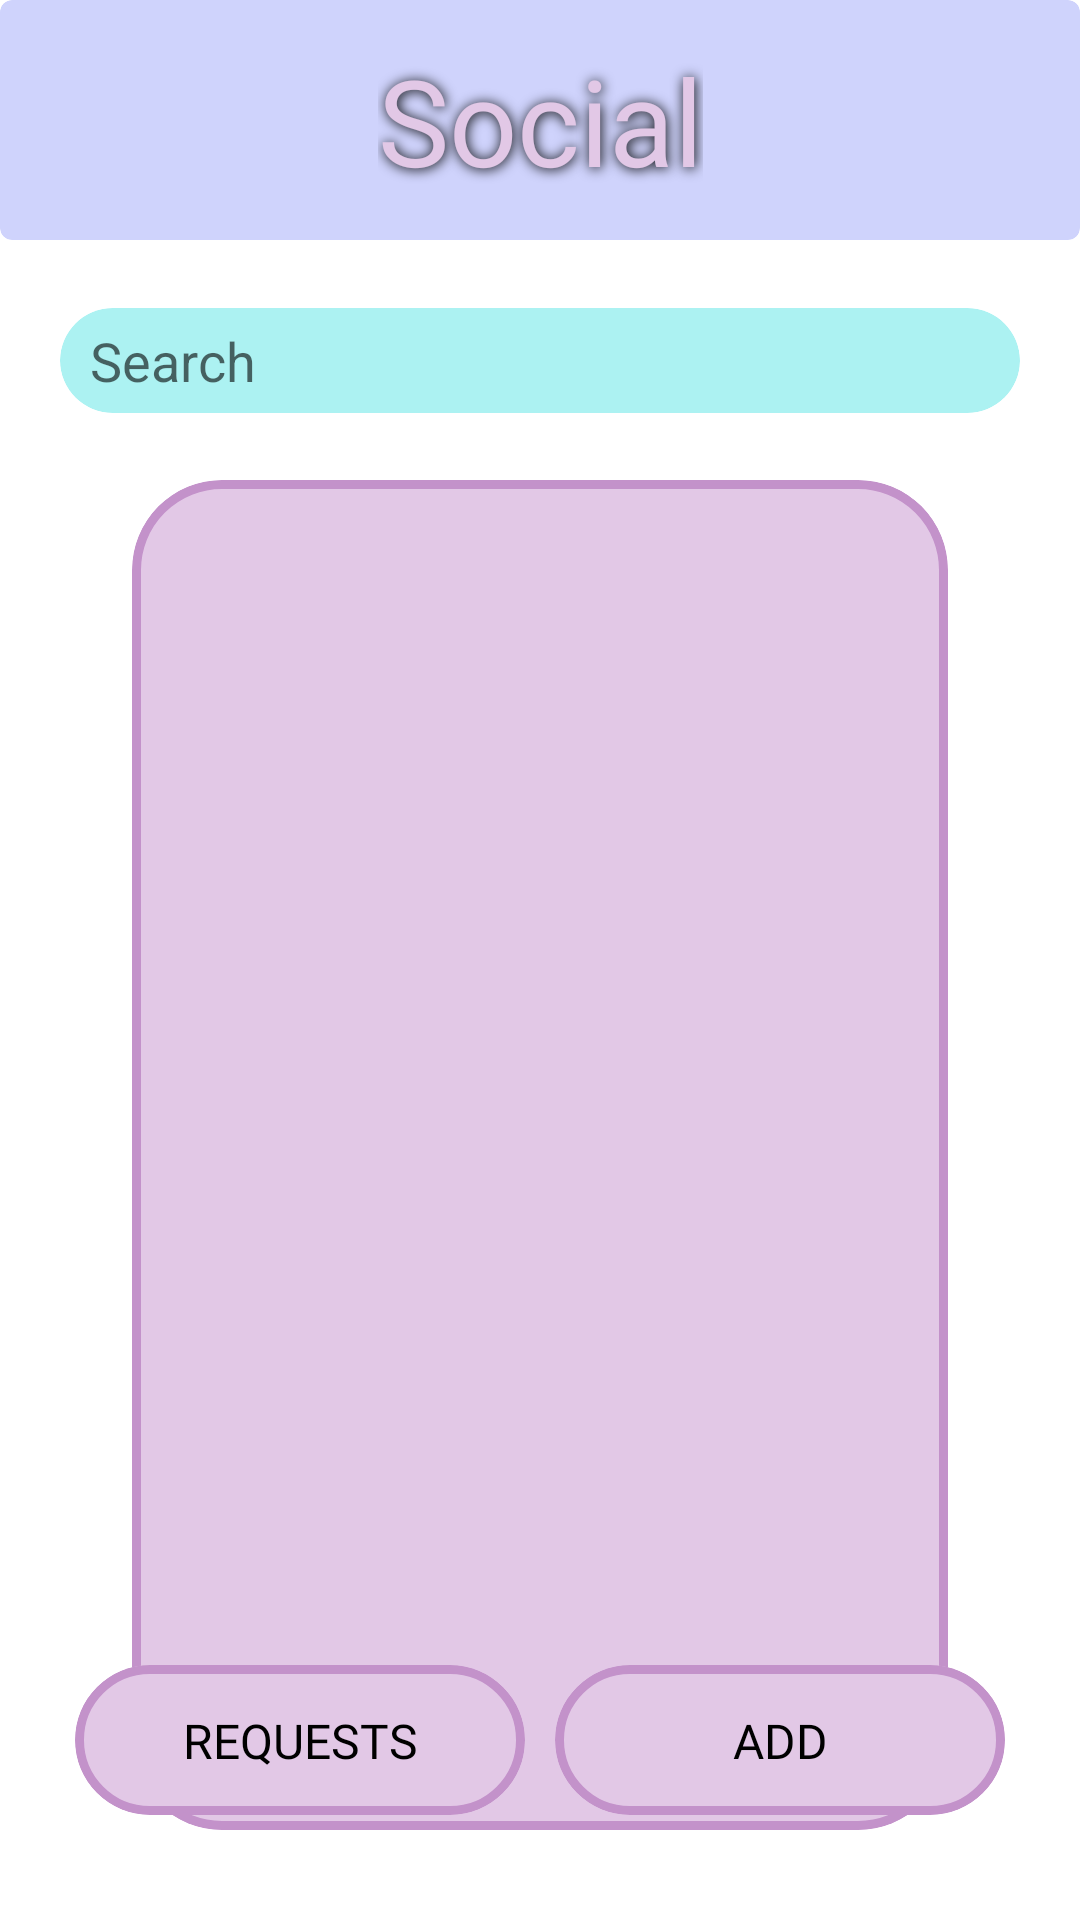

Write the Android layout XML for this screen, with the resource values it uses.
<!-- AndroidManifest.xml: application theme Theme.Cranny -->
<!-- res/layout/activity_friend_search.xml -->
<?xml version="1.0" encoding="utf-8"?>
<androidx.constraintlayout.widget.ConstraintLayout xmlns:android="http://schemas.android.com/apk/res/android"
    xmlns:app="http://schemas.android.com/apk/res-auto"
    xmlns:tools="http://schemas.android.com/tools"
    android:layout_width="match_parent"
    android:layout_height="match_parent"
    tools:context=".FriendSearchActivity">


    
    <com.google.android.material.card.MaterialCardView
        android:id="@+id/cvHeader"
        android:layout_width="match_parent"
        android:layout_height="80dp"
        app:cardBackgroundColor="@color/cranny_purple_blue"
        app:cardElevation="0dp"
        app:layout_constraintEnd_toEndOf="parent"
        app:layout_constraintStart_toStartOf="parent"
        app:layout_constraintTop_toTopOf="parent">

        <androidx.constraintlayout.widget.ConstraintLayout
            android:layout_width="match_parent"
            android:layout_height="match_parent"
            android:padding="0dp">

            <TextView
                android:id="@+id/tvTitle"
                android:layout_width="wrap_content"
                android:layout_height="wrap_content"
                android:fontFamily="@font/raleway_custom"
                android:shadowColor="#000000"
                android:shadowDx="0.5"
                android:shadowDy="0.5"
                android:shadowRadius="10"
                android:text="Social"
                android:textColor="@color/cranny_purple_light"
                android:textSize="40sp"
                app:layout_constraintBottom_toBottomOf="parent"
                app:layout_constraintEnd_toEndOf="parent"
                app:layout_constraintStart_toStartOf="parent"
                app:layout_constraintTop_toTopOf="parent" />

            <ImageView
                android:id="@+id/ivProfileButton"
                android:layout_width="52dp"
                android:layout_height="43dp"
                android:adjustViewBounds="true"
                android:scaleType="fitCenter"
                app:layout_constraintBottom_toBottomOf="parent"
                app:layout_constraintEnd_toEndOf="parent"
                app:layout_constraintStart_toEndOf="@+id/tvTitle"
                app:layout_constraintTop_toTopOf="parent"
                app:srcCompat="@drawable/baseline_person_outline_24" />

            <ImageView
                android:id="@+id/ivBackToMain"
                android:layout_width="52dp"
                android:layout_height="43dp"
                app:layout_constraintBottom_toBottomOf="parent"
                app:layout_constraintEnd_toStartOf="@+id/tvTitle"
                app:layout_constraintStart_toStartOf="parent"
                app:layout_constraintTop_toTopOf="parent"
                app:srcCompat="@drawable/baseline_arrow_back_24" />
        </androidx.constraintlayout.widget.ConstraintLayout>
    </com.google.android.material.card.MaterialCardView>

    
    <androidx.constraintlayout.widget.ConstraintLayout
        android:id="@+id/clSearch"
        android:layout_width="match_parent"
        android:layout_height="80dp"
        app:layout_constraintEnd_toEndOf="parent"
        app:layout_constraintStart_toStartOf="parent"
        app:layout_constraintTop_toBottomOf="@+id/cvHeader">


        <com.google.android.material.card.MaterialCardView
            android:id="@+id/mcvSearchBox"
            android:layout_width="320dp"
            android:layout_height="35dp"
            app:cardBackgroundColor="@color/cranny_blue_light"
            app:cardElevation="0dp"
            app:layout_constraintBottom_toBottomOf="parent"
            app:layout_constraintEnd_toEndOf="parent"
            app:layout_constraintStart_toStartOf="parent"
            app:layout_constraintTop_toTopOf="parent"
            app:cardCornerRadius="180dp">
            <androidx.constraintlayout.widget.ConstraintLayout
                android:layout_width="match_parent"
                android:layout_height="match_parent">

                <EditText
                    android:id="@+id/etSearchBar"
                    android:layout_width="300dp"
                    android:layout_height="wrap_content"
                    android:background="@null"
                    android:ems="10"
                    android:hint="Search"
                    android:inputType="textPersonName"
                    android:maxLength="15"
                    app:layout_constraintBottom_toBottomOf="parent"
                    app:layout_constraintEnd_toEndOf="parent"
                    app:layout_constraintStart_toStartOf="parent"
                    app:layout_constraintTop_toTopOf="parent"
                    android:textColor="@color/black"/>
            </androidx.constraintlayout.widget.ConstraintLayout>
        </com.google.android.material.card.MaterialCardView>
    </androidx.constraintlayout.widget.ConstraintLayout>

    
    <androidx.constraintlayout.widget.ConstraintLayout
        android:id="@+id/clRView"
        android:layout_width="match_parent"
        android:layout_height="450dp"
        app:layout_constraintEnd_toEndOf="parent"
        app:layout_constraintStart_toStartOf="parent"
        app:layout_constraintTop_toBottomOf="@+id/clSearch">
        <com.google.android.material.card.MaterialCardView
            android:id="@+id/mcvRVBorder"
            android:layout_width="match_parent"
            android:layout_height="match_parent"
            app:strokeColor="@color/cranny_purple_dark"
            app:strokeWidth="3dp"
            app:cardElevation="0dp"
            android:layout_marginStart="44dp"
            android:layout_marginEnd="44dp"
            app:layout_constraintBottom_toBottomOf="parent"
            app:layout_constraintEnd_toEndOf="parent"
            app:layout_constraintStart_toStartOf="parent"
            app:layout_constraintTop_toTopOf="parent"
            app:cardCornerRadius="30dp"
            app:cardBackgroundColor="@color/cranny_purple_light">
            <androidx.constraintlayout.widget.ConstraintLayout
                android:layout_width="match_parent"
                android:layout_height="match_parent">

                <androidx.recyclerview.widget.RecyclerView
                    android:id="@+id/rvFriendSearch"
                    android:layout_width="match_parent"
                    android:layout_height="match_parent"
                    app:layout_constraintBottom_toBottomOf="parent"
                    app:layout_constraintEnd_toEndOf="parent"
                    app:layout_constraintStart_toStartOf="parent"
                    app:layout_constraintTop_toTopOf="parent" />

                <TextView
                    android:id="@+id/tvNoFriendFound"
                    android:layout_width="wrap_content"
                    android:layout_height="wrap_content"
                    android:text="No Friends Found"
                    app:layout_constraintBottom_toBottomOf="parent"
                    app:layout_constraintEnd_toEndOf="parent"
                    app:layout_constraintStart_toStartOf="parent"
                    app:layout_constraintTop_toTopOf="parent"
                    android:visibility="invisible"/>

            </androidx.constraintlayout.widget.ConstraintLayout>

        </com.google.android.material.card.MaterialCardView>
    </androidx.constraintlayout.widget.ConstraintLayout>

    
    <androidx.constraintlayout.widget.ConstraintLayout
        android:id="@+id/clButtons"
        android:layout_width="match_parent"
        android:layout_height="80dp"
        app:layout_constraintBottom_toBottomOf="parent"
        app:layout_constraintEnd_toEndOf="parent"
        app:layout_constraintStart_toStartOf="parent"
        android:layout_marginBottom="20dp">

        
        <com.google.android.material.card.MaterialCardView
            android:id="@+id/mcvRequestButton"
            android:layout_width="150dp"
            android:layout_height="50dp"
            android:layout_marginStart="25dp"
            app:cardBackgroundColor="@color/cranny_purple_light"
            app:cardCornerRadius="65dp"
            app:cardElevation="0dp"
            app:layout_constraintBottom_toBottomOf="parent"
            app:layout_constraintStart_toStartOf="parent"
            app:layout_constraintTop_toTopOf="parent"
            app:strokeColor="@color/cranny_purple_dark"
            app:strokeWidth="3dp">

            <androidx.constraintlayout.widget.ConstraintLayout
                android:layout_width="match_parent"
                android:layout_height="match_parent">


                <TextView
                    android:layout_width="wrap_content"
                    android:layout_height="wrap_content"
                    android:fontFamily="@font/raleway_custom"
                    android:text="REQUESTS"
                    android:textColor="@color/black"
                    android:textSize="16dp"
                    app:layout_constraintBottom_toBottomOf="parent"
                    app:layout_constraintEnd_toEndOf="parent"
                    app:layout_constraintStart_toStartOf="parent"
                    app:layout_constraintTop_toTopOf="parent" />

            </androidx.constraintlayout.widget.ConstraintLayout>
        </com.google.android.material.card.MaterialCardView>

        
        <com.google.android.material.card.MaterialCardView
            android:id="@+id/mcvAddButton"
            android:layout_width="150dp"
            android:layout_height="50dp"
            android:layout_marginEnd="25dp"
            app:cardBackgroundColor="@color/cranny_purple_light"
            app:cardCornerRadius="65dp"
            app:cardElevation="0dp"
            app:layout_constraintBottom_toBottomOf="parent"
            app:layout_constraintEnd_toEndOf="parent"
            app:layout_constraintTop_toTopOf="parent"
            app:strokeColor="@color/cranny_purple_dark"
            app:strokeWidth="3dp">

            <androidx.constraintlayout.widget.ConstraintLayout
                android:layout_width="match_parent"
                android:layout_height="match_parent">


                <TextView
                    android:layout_width="wrap_content"
                    android:layout_height="wrap_content"
                    android:fontFamily="@font/raleway_custom"
                    android:text="ADD"
                    android:textColor="@color/black"
                    android:textSize="16dp"
                    app:layout_constraintBottom_toBottomOf="parent"
                    app:layout_constraintEnd_toEndOf="parent"
                    app:layout_constraintStart_toStartOf="parent"
                    app:layout_constraintTop_toTopOf="parent" />

            </androidx.constraintlayout.widget.ConstraintLayout>
        </com.google.android.material.card.MaterialCardView>


    </androidx.constraintlayout.widget.ConstraintLayout>


</androidx.constraintlayout.widget.ConstraintLayout>
<!-- resources referenced by this layout -->
<resources>
  <color name="black">#FF000000</color>
  <color name="cranny_blue_light">#ACF2F2</color>
  <color name="cranny_purple_blue">#CFD3FC</color>
  <color name="cranny_purple_dark">#c392ca</color>
  <color name="cranny_purple_light">#E2C8E6</color>
  <style name="Theme.Cranny" parent="Theme.MaterialComponents.DayNight.NoActionBar">
          
          <item name="colorPrimary">@color/cranny_mid_green</item>
          <item name="colorPrimaryVariant">@color/cranny_mid_green</item>
          <item name="colorOnPrimary">@color/cranny_gold</item>
          
          <item name="colorSecondary">@color/cranny_purple</item>
          <item name="colorSecondaryVariant">@color/cranny_purple</item>
          <item name="colorOnSecondary">@color/cranny_gold</item>
          
          <item name="android:statusBarColor">@color/cranny_mid_green</item>
          
      </style>
  <color name="cranny_mid_green">#5a6e5a</color>
  <color name="cranny_gold">#a4900c</color>
  <color name="cranny_purple">#5E4173</color>
</resources>
